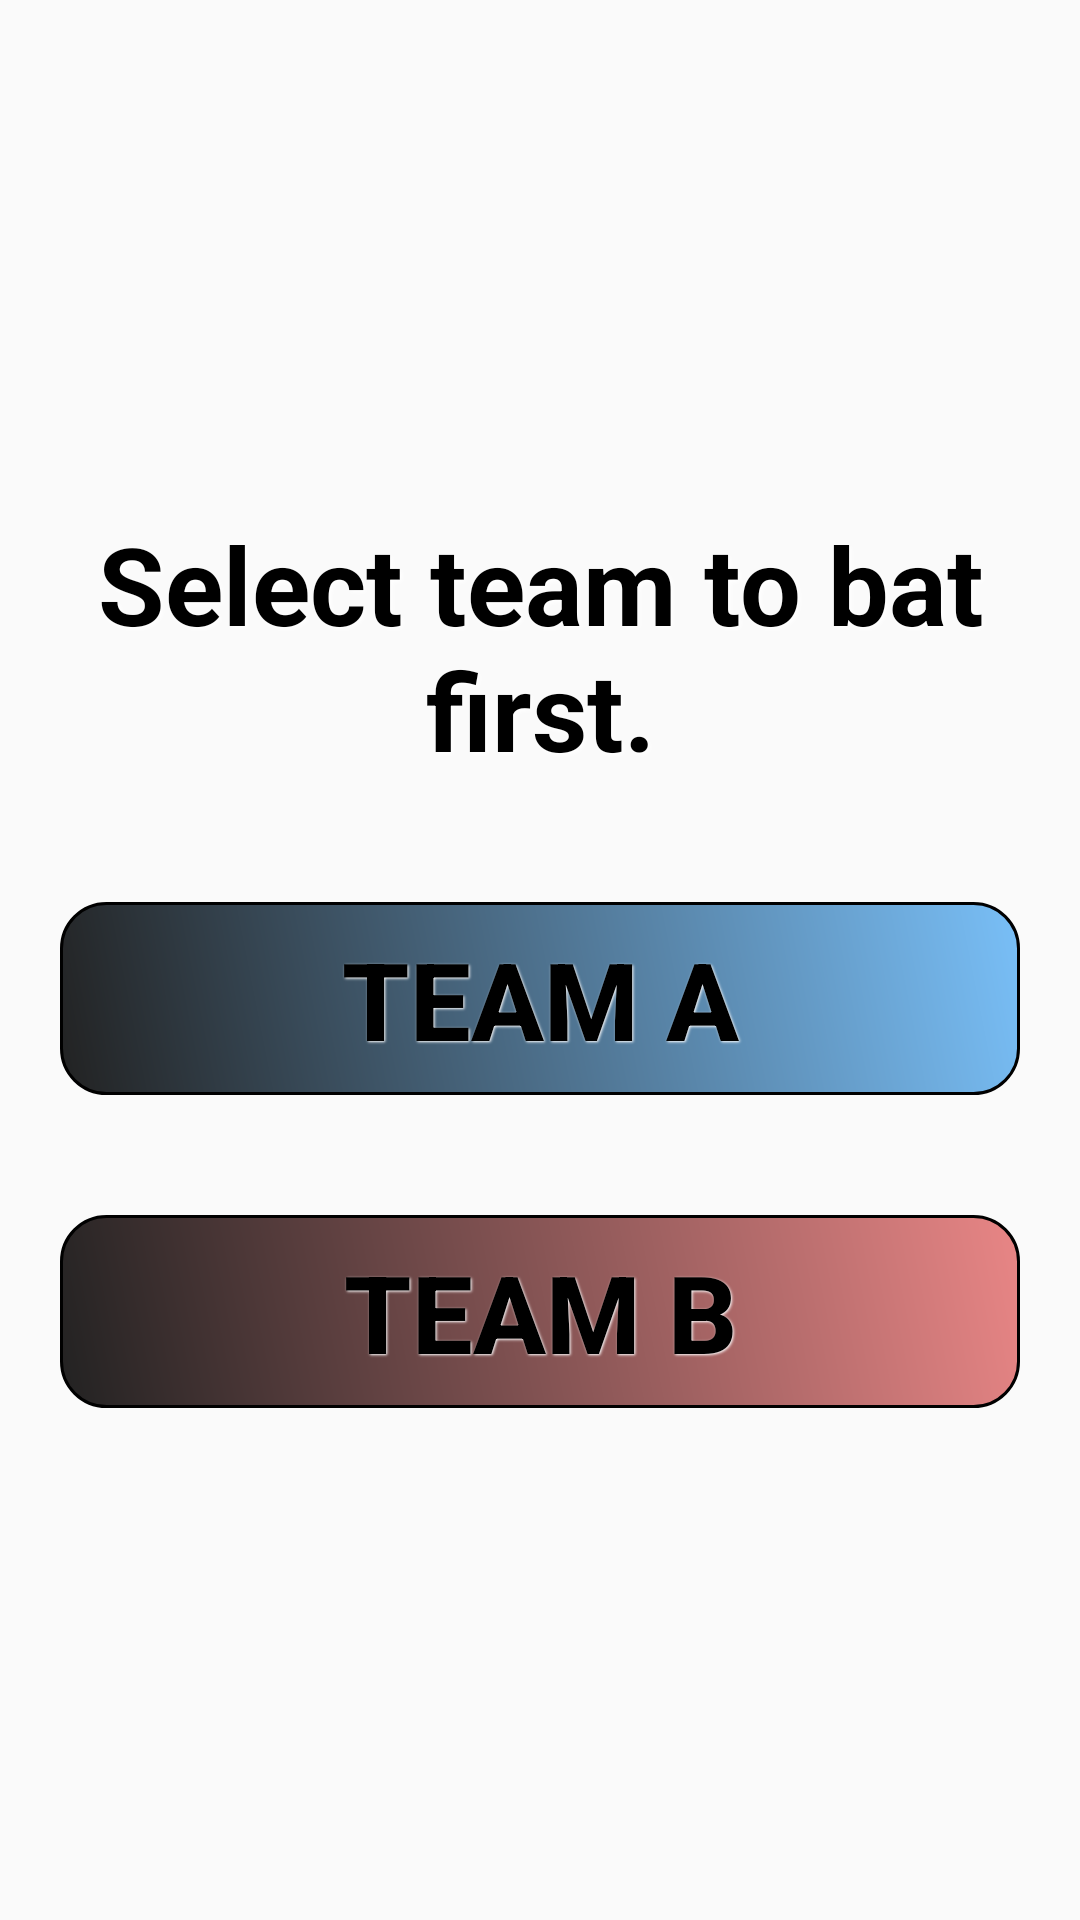

Write the Android layout XML for this screen, with the resource values it uses.
<!-- AndroidManifest.xml: application theme AppTheme -->
<!-- res/layout/activity_first_team.xml -->
<?xml version="1.0" encoding="utf-8"?>
<ScrollView xmlns:android="http://schemas.android.com/apk/res/android"
    xmlns:app="http://schemas.android.com/apk/res-auto"
    xmlns:tools="http://schemas.android.com/tools"
    android:layout_width="match_parent"
    android:layout_height="match_parent"
    android:background="@drawable/cricket">

    <LinearLayout
        android:layout_width="match_parent"
        android:layout_height="wrap_content"
        android:layout_gravity="center_vertical"
        android:orientation="vertical">

        <TextView
            style="@style/headings"
            android:layout_marginLeft="@dimen/eight_dp"
            android:layout_marginRight="@dimen/eight_dp"
            android:layout_marginBottom="@dimen/twenty_dp"
            android:text="@string/select_team"
            android:textColor="@color/colorBlack" />

        <Button
            android:id="@+id/TeamAFirst"
            style="@style/button"
            android:layout_margin="@dimen/twenty_dp"
            android:background="@drawable/rounded_button_blue"
            android:padding="@dimen/eight_dp"
            android:text="@string/team_a"
            android:textSize="@dimen/text36" />

        <Button
            android:id="@+id/TeamBFirst"
            style="@style/button"
            android:layout_margin="@dimen/twenty_dp"
            android:background="@drawable/rounded_button_red"
            android:padding="@dimen/eight_dp"
            android:text="@string/team_b"
            android:textSize="@dimen/text36" />
    </LinearLayout>

</ScrollView>
<!-- resources referenced by this layout -->
<resources>
  <color name="colorBlack">#000000</color>
  <dimen name="eight_dp">8dp</dimen>
  <dimen name="text36">36sp</dimen>
  <dimen name="twenty_dp">20dp</dimen>
  <!-- drawable rounded_button_blue (drawable) -->
  <?xml version="1.0" encoding="utf-8"?>
  <shape xmlns:android="http://schemas.android.com/apk/res/android"
      android:shape="rectangle" >
  
      <stroke android:width="1dp"
          android:color="#000000"/>
      <gradient
          android:angle="225"
          android:startColor="#DD64b5f6"
          android:endColor="#DD000000"/>
  
      <corners
          android:bottomLeftRadius="15dp"
          android:bottomRightRadius="15dp"
          android:topLeftRadius="15dp"
          android:topRightRadius="15dp" />
  
  </shape>
  <!-- drawable rounded_button_red (drawable) -->
  <?xml version="1.0" encoding="utf-8"?>
  <shape xmlns:android="http://schemas.android.com/apk/res/android"
      android:shape="rectangle" >
  
      <stroke
          android:width="1dp"
          android:color="#000000"/>
  
      <gradient
          android:angle="225"
          android:startColor="#DDe57373"
          android:endColor="#DD000000"/>
  
      <corners
          android:bottomLeftRadius="15dp"
          android:bottomRightRadius="15dp"
          android:topLeftRadius="15dp"
          android:topRightRadius="15dp" />
  
  </shape>
  <string name="select_team">Select team to bat first.</string>
  <string name="team_a">Team A</string>
  <string name="team_b">Team B</string>
  <style name="button">
          <item name="android:layout_height">wrap_content</item>
          <item name="android:layout_width">match_parent</item>
          <item name="android:textColor">#000000</item>
          <item name="android:textSize">@dimen/buttons</item>
          <item name="android:gravity">center</item>
          <item name="android:layout_marginRight">30dp</item>
          <item name="android:layout_marginLeft">30dp</item>
          <item name="android:layout_marginTop">10dp</item>
          <item name="android:layout_marginBottom">10dp</item>
          <item name="android:textStyle">bold</item>
          <item name="android:shadowColor">#ffffff</item>
          <item name="android:shadowDx">1.3</item>
          <item name="android:shadowDy">1.3</item>
          <item name="android:shadowRadius">1.6</item>
      </style>
  <style name="headings">
          <item name="android:layout_height">wrap_content</item>
          <item name="android:layout_width">match_parent</item>
          <item name="android:textSize">@dimen/headings</item>
          <item name="android:gravity">center</item>
          <item name="android:layout_marginTop">20dp</item>
          <item name="android:layout_marginLeft">20dp</item>
          <item name="android:layout_marginRight">20dp</item>
          <item name="android:textStyle">bold</item>
          <item name="android:shadowColor">#ffffff</item>
          <item name="android:shadowDx">2</item>
          <item name="android:shadowDy">2</item>
          <item name="android:shadowRadius">4</item>
  
      </style>
  <style name="AppTheme" parent="Theme.AppCompat.Light.DarkActionBar">
          
          <item name="colorPrimary">@color/colorPrimary</item>
          <item name="colorPrimaryDark">@color/colorPrimaryDark</item>
          <item name="colorAccent">@color/colorAccent</item>
      </style>
  <dimen name="buttons">16sp</dimen>
  <dimen name="headings">36sp</dimen>
  <color name="colorPrimary">#ff9800</color>
  <color name="colorPrimaryDark">#f57c00</color>
  <color name="colorAccent">#D81B60</color>
</resources>
